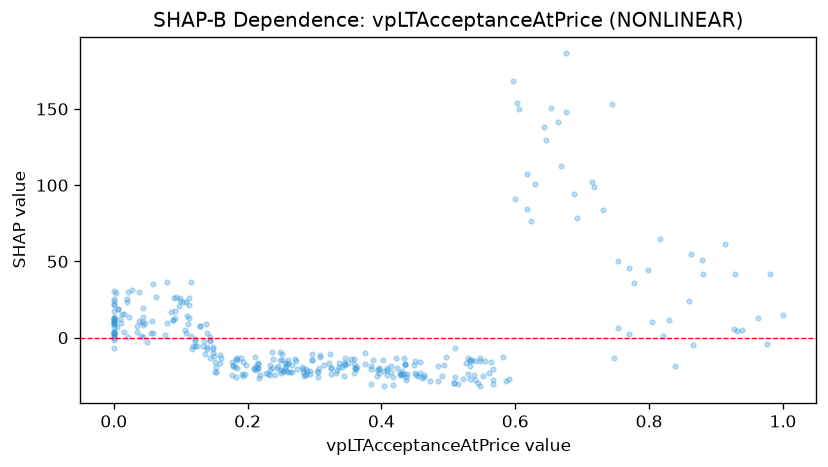

The table this chart was drawn from, first rows:
feature_value, shap_value
0.438, -23.8
0.296, -14.93
0.261, -16.75
0.0, -0.2284
0.135, -2.341
0.344, -24.81
0.122, -5.359
0.606, 149.7
0.676, 148.2
0.676, 186.4
0.45, -15.33
0.337, -19.05
0.458, -22.96
0.415, -18.87
0.404, -21.57
0.058, 2.874
0.0, 1.212
0.043, 0.7405
0.049, -2.801
0.005, 6.701
0.022, 13.55
0.007, 18.61
0.148, -7.46
0.04, 1.301
0.178, -18.82
0.178, -18.09
0.011, 9.429
0.0, 10.59
0.015, 3.703
0.0, 17.21
0.0, 3.908
0.038, 11.03
0.0, 3.971
0.0, 13.86
0.0, 12.47
0.0, 8.735
0.055, 3.313
0.113, 12.58
0.14, -6.16
0.249, -14.68
0.193, -16.17
0.341, -19.36
0.418, -31.04
0.0, 22.33
0.012, 15.74
0.015, 15.81
0.144, -1.233
0.144, -2.417
0.244, -19.73
0.233, -21.44
0.359, -13.76
0.431, -24.5
0.491, -25.37
0.325, -23.94
0.0, 13.08
0.007, 18.84
0.08, 9.652
0.121, -1.919
0.304, -21.86
0.307, -19.99
... 289 more rows
